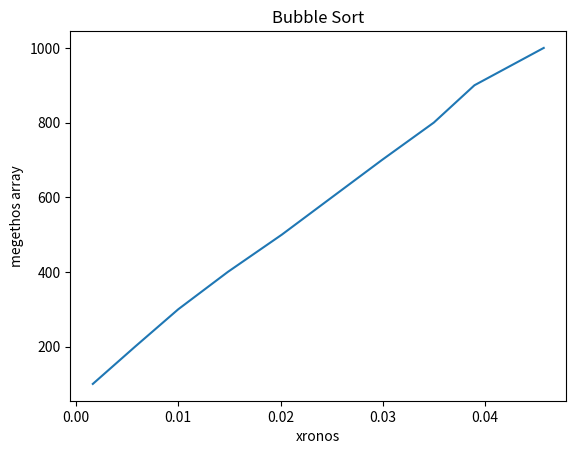

Generate this figure with matplotlib:
import matplotlib.pyplot as plt
import numpy as np

xpoints = np.array([0.001664600000000016, 0.005800100000000086 , 0.010012600000000038 , 0.014853399999999795 , 0.020136799999999955 , 0.025025000000000297 , 0.02991860000000024 ,0.0349765999999998 ,0.03894719999999996 ,0.04571419999999993 ])
ypoints = np.array([ 100 , 200 , 300 , 400 , 500 , 600 ,700 ,800 ,900 ,1000])

plt.plot(xpoints, ypoints)
plt.title("Bubble Sort")
plt.ylabel("megethos array")
plt.xlabel("xronos")
plt.show()
